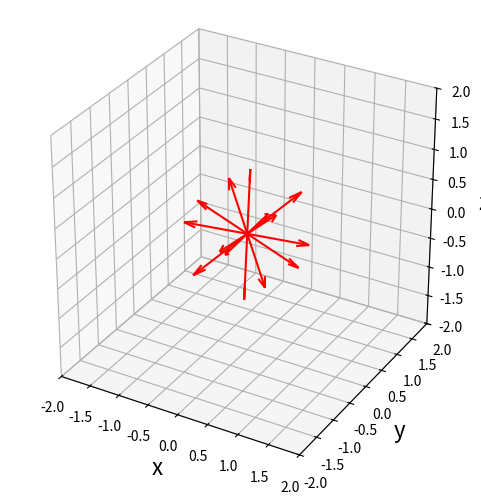

Here is the Python script that generated this plot:
import numpy as np
import matplotlib.pyplot as plt
from mpl_toolkits.mplot3d import Axes3D

# 3D座標設定関数
def coordinate_3d(axes, range_x, range_y, range_z, grid = True):
    axes.set_xlabel("x", fontsize = 16)
    axes.set_ylabel("y", fontsize = 16)
    axes.set_zlabel("z", fontsize = 16)
    axes.set_xlim(range_x[0], range_x[1])
    axes.set_ylim(range_y[0], range_y[1])
    axes.set_zlim(range_z[0], range_z[1])
    ax.set_aspect('equal')
    if grid == True:
        axes.grid()

# 3Dベクトル描画関数
def visual_vector_3d(axes, loc, vector, color = "red"):
    axes.quiver(loc[0], loc[1], loc[2],
                vector[0], vector[1], vector[2],
                color = color, length = 1,
                arrow_length_ratio = 0.2)
# FigureとAxes
fig = plt.figure(figsize = (6, 6))
ax = fig.add_subplot(111, projection='3d')

# 3D座標を設定
coordinate_3d(ax, [-2, 2], [-2, 2], [-2, 2], grid = True)

# 始点を設定
loc = [0, 0, 0]

# 3Dベクトルを配置
vec_list = [[0.666667, 0.666667, -0.333333],
            [-0.333333, 0.666667, 0.666667],
            [0.666667, -0.333333, 0.666667],
            [0.57735, 0.57735, 0.57735],
            [0.19245, -0.96225, 0.19245],
            [-0.19245, -0.19245, 0.96225],
            [0.96225, -0.19245, -0.19245],
            [-0.666667, -0.666667, 0.333333],
            [0.333333, -0.666667, -0.666667],
            [-0.666667, 0.333333, -0.666667],
            [-0.57735, -0.57735, -0.57735],
            [-0.19245, 0.96225, -0.19245],
            [0.19245, 0.19245, -0.96225],
            [-0.96225, 0.19245, 0.19245]]

for vec in vec_list:
    visual_vector_3d(ax, loc, vec, "red")
plt.show()